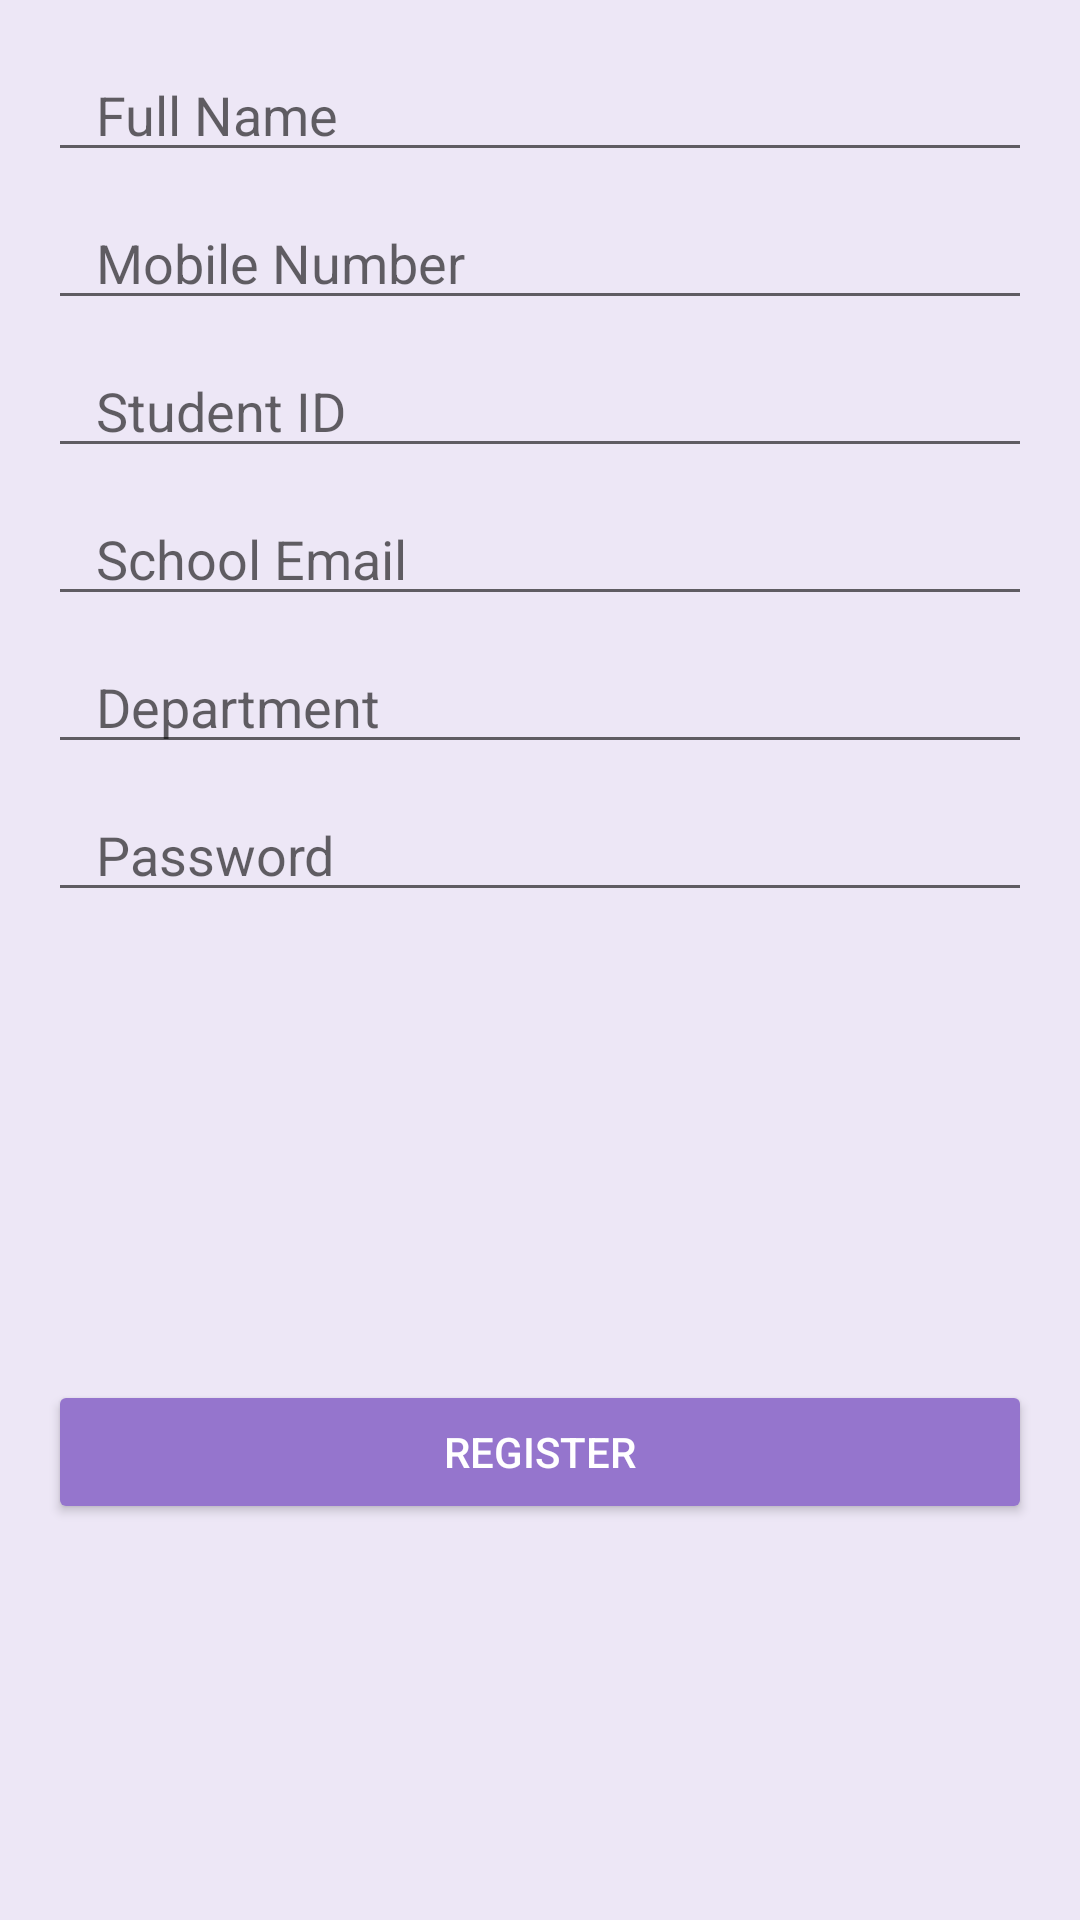

The Android layout XML behind this screen, and the referenced resources:
<!-- AndroidManifest.xml: application theme Theme.AcadiaShop -->
<!-- res/layout/activity_create_account.xml -->
<RelativeLayout xmlns:android="http://schemas.android.com/apk/res/android"
    android:layout_width="match_parent"
    android:layout_height="match_parent"
    android:padding="16dp"
    android:background="#EDE7F6">

    <EditText
        android:id="@+id/etFullName"
        android:layout_width="match_parent"
        android:layout_height="wrap_content"
        android:hint="Full Name"
        android:paddingStart="16dp"
        android:paddingEnd="16dp" />

    <EditText
        android:id="@+id/etMobileNumber"
        android:layout_width="match_parent"
        android:layout_height="wrap_content"
        android:layout_below="@id/etFullName"
        android:layout_marginTop="8dp"
        android:hint="Mobile Number"
        android:paddingStart="16dp"
        android:paddingEnd="16dp" />

    <EditText
        android:id="@+id/etStudentId"
        android:layout_width="match_parent"
        android:layout_height="wrap_content"
        android:layout_below="@id/etMobileNumber"
        android:layout_marginTop="8dp"
        android:hint="Student ID"
        android:paddingStart="16dp"
        android:paddingEnd="16dp" />

    <EditText
        android:id="@+id/etSchoolEmail"
        android:layout_width="match_parent"
        android:layout_height="wrap_content"
        android:layout_below="@id/etStudentId"
        android:layout_marginTop="8dp"
        android:hint="School Email"
        android:paddingStart="16dp"
        android:paddingEnd="16dp" />

    <EditText
        android:id="@+id/etDepartment"
        android:layout_width="match_parent"
        android:layout_height="wrap_content"
        android:layout_below="@id/etSchoolEmail"
        android:layout_marginTop="8dp"
        android:hint="Department"
        android:paddingStart="16dp"
        android:paddingEnd="16dp" />

    <EditText
        android:id="@+id/etPassword"
        android:layout_width="match_parent"
        android:layout_height="wrap_content"
        android:layout_below="@id/etDepartment"
        android:layout_marginTop="8dp"
        android:hint="Password"
        android:inputType="textPassword"
        android:paddingStart="16dp"
        android:paddingEnd="16dp" />

    <Button
        android:id="@+id/btnRegister"
        android:layout_width="match_parent"
        android:layout_height="wrap_content"
        android:layout_below="@id/etPassword"
        android:layout_marginTop="156dp"
        android:backgroundTint="#9575CD"
        android:text="Register"
        android:textColor="#FFFFFF" />

</RelativeLayout>
<!-- resources referenced by this layout -->
<resources>
  <style name="Theme.AcadiaShop" parent="Theme.AppCompat.Light.NoActionBar">
          
          <item name="colorPrimary">@color/purple_500</item>
          <item name="colorPrimaryDark">@color/purple_700</item>
          <item name="colorAccent">@color/teal_200</item>
      </style>
  <!-- not gathered from this repository: default colours our renderer supplied (Android Studio template values) -->
  <color name="purple_500">#FF6200EE</color>
  <color name="purple_700">#FF3700B3</color>
  <color name="teal_200">#FF03DAC5</color>
</resources>
